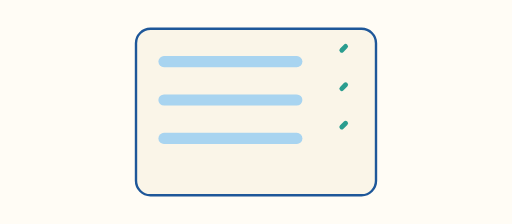
t = 0.00 s
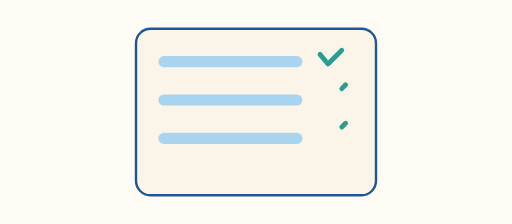
t = 1.22 s
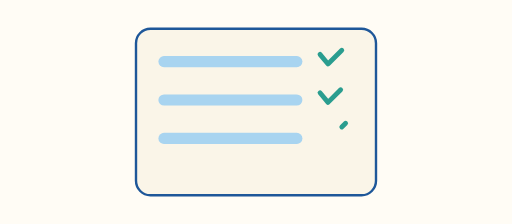
t = 2.43 s
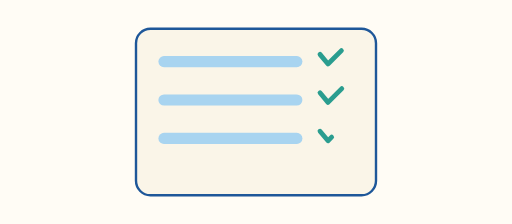
t = 3.65 s
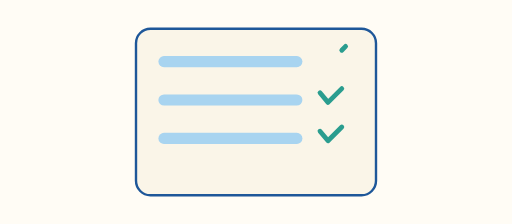
t = 4.87 s
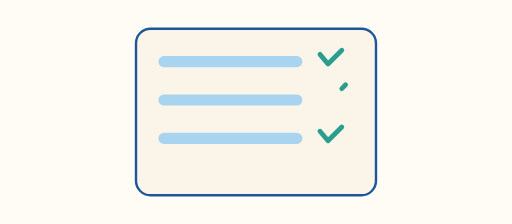
t = 6.08 s

The animated SVG that drew these frames (rendered in a browser with its animation timeline set to each time). Animation: 1 CSS @keyframes rule; one cycle of 7.30 s, repeats indefinitely.

<svg xmlns="http://www.w3.org/2000/svg" viewBox="0 0 640 280" role="img">
  <title>Checklist ticks appearing</title>
  <style>
    .t{stroke:#2A9D8F;stroke-width:6;fill:none;stroke-linecap:round;stroke-linejoin:round;stroke-dasharray:40;stroke-dashoffset:40;animation:tick 4.5s ease-in-out infinite}
    .t2{animation-delay:1.4s}
    .t3{animation-delay:2.8s}
    @keyframes tick{0%,12%{stroke-dashoffset:40}25%,80%{stroke-dashoffset:0}92%,100%{stroke-dashoffset:40}}
    @media (prefers-reduced-motion:reduce){.t{animation:none;stroke-dashoffset:0}}
  </style>
  <rect width="640" height="280" fill="#FFFCF5"/>
  <rect x="170" y="36" width="300" height="208" rx="18" fill="#FAF5E8" stroke="#1E5799" stroke-width="3"/>
  <rect x="198" y="70" width="180" height="14" rx="7" fill="#A8D4F0"/>
  <rect x="198" y="118" width="180" height="14" rx="7" fill="#A8D4F0"/>
  <rect x="198" y="166" width="180" height="14" rx="7" fill="#A8D4F0"/>
  <path class="t" d="M400 68 l10 12 22-22"/>
  <path class="t t2" d="M400 116 l10 12 22-22"/>
  <path class="t t3" d="M400 164 l10 12 22-22"/>
</svg>
